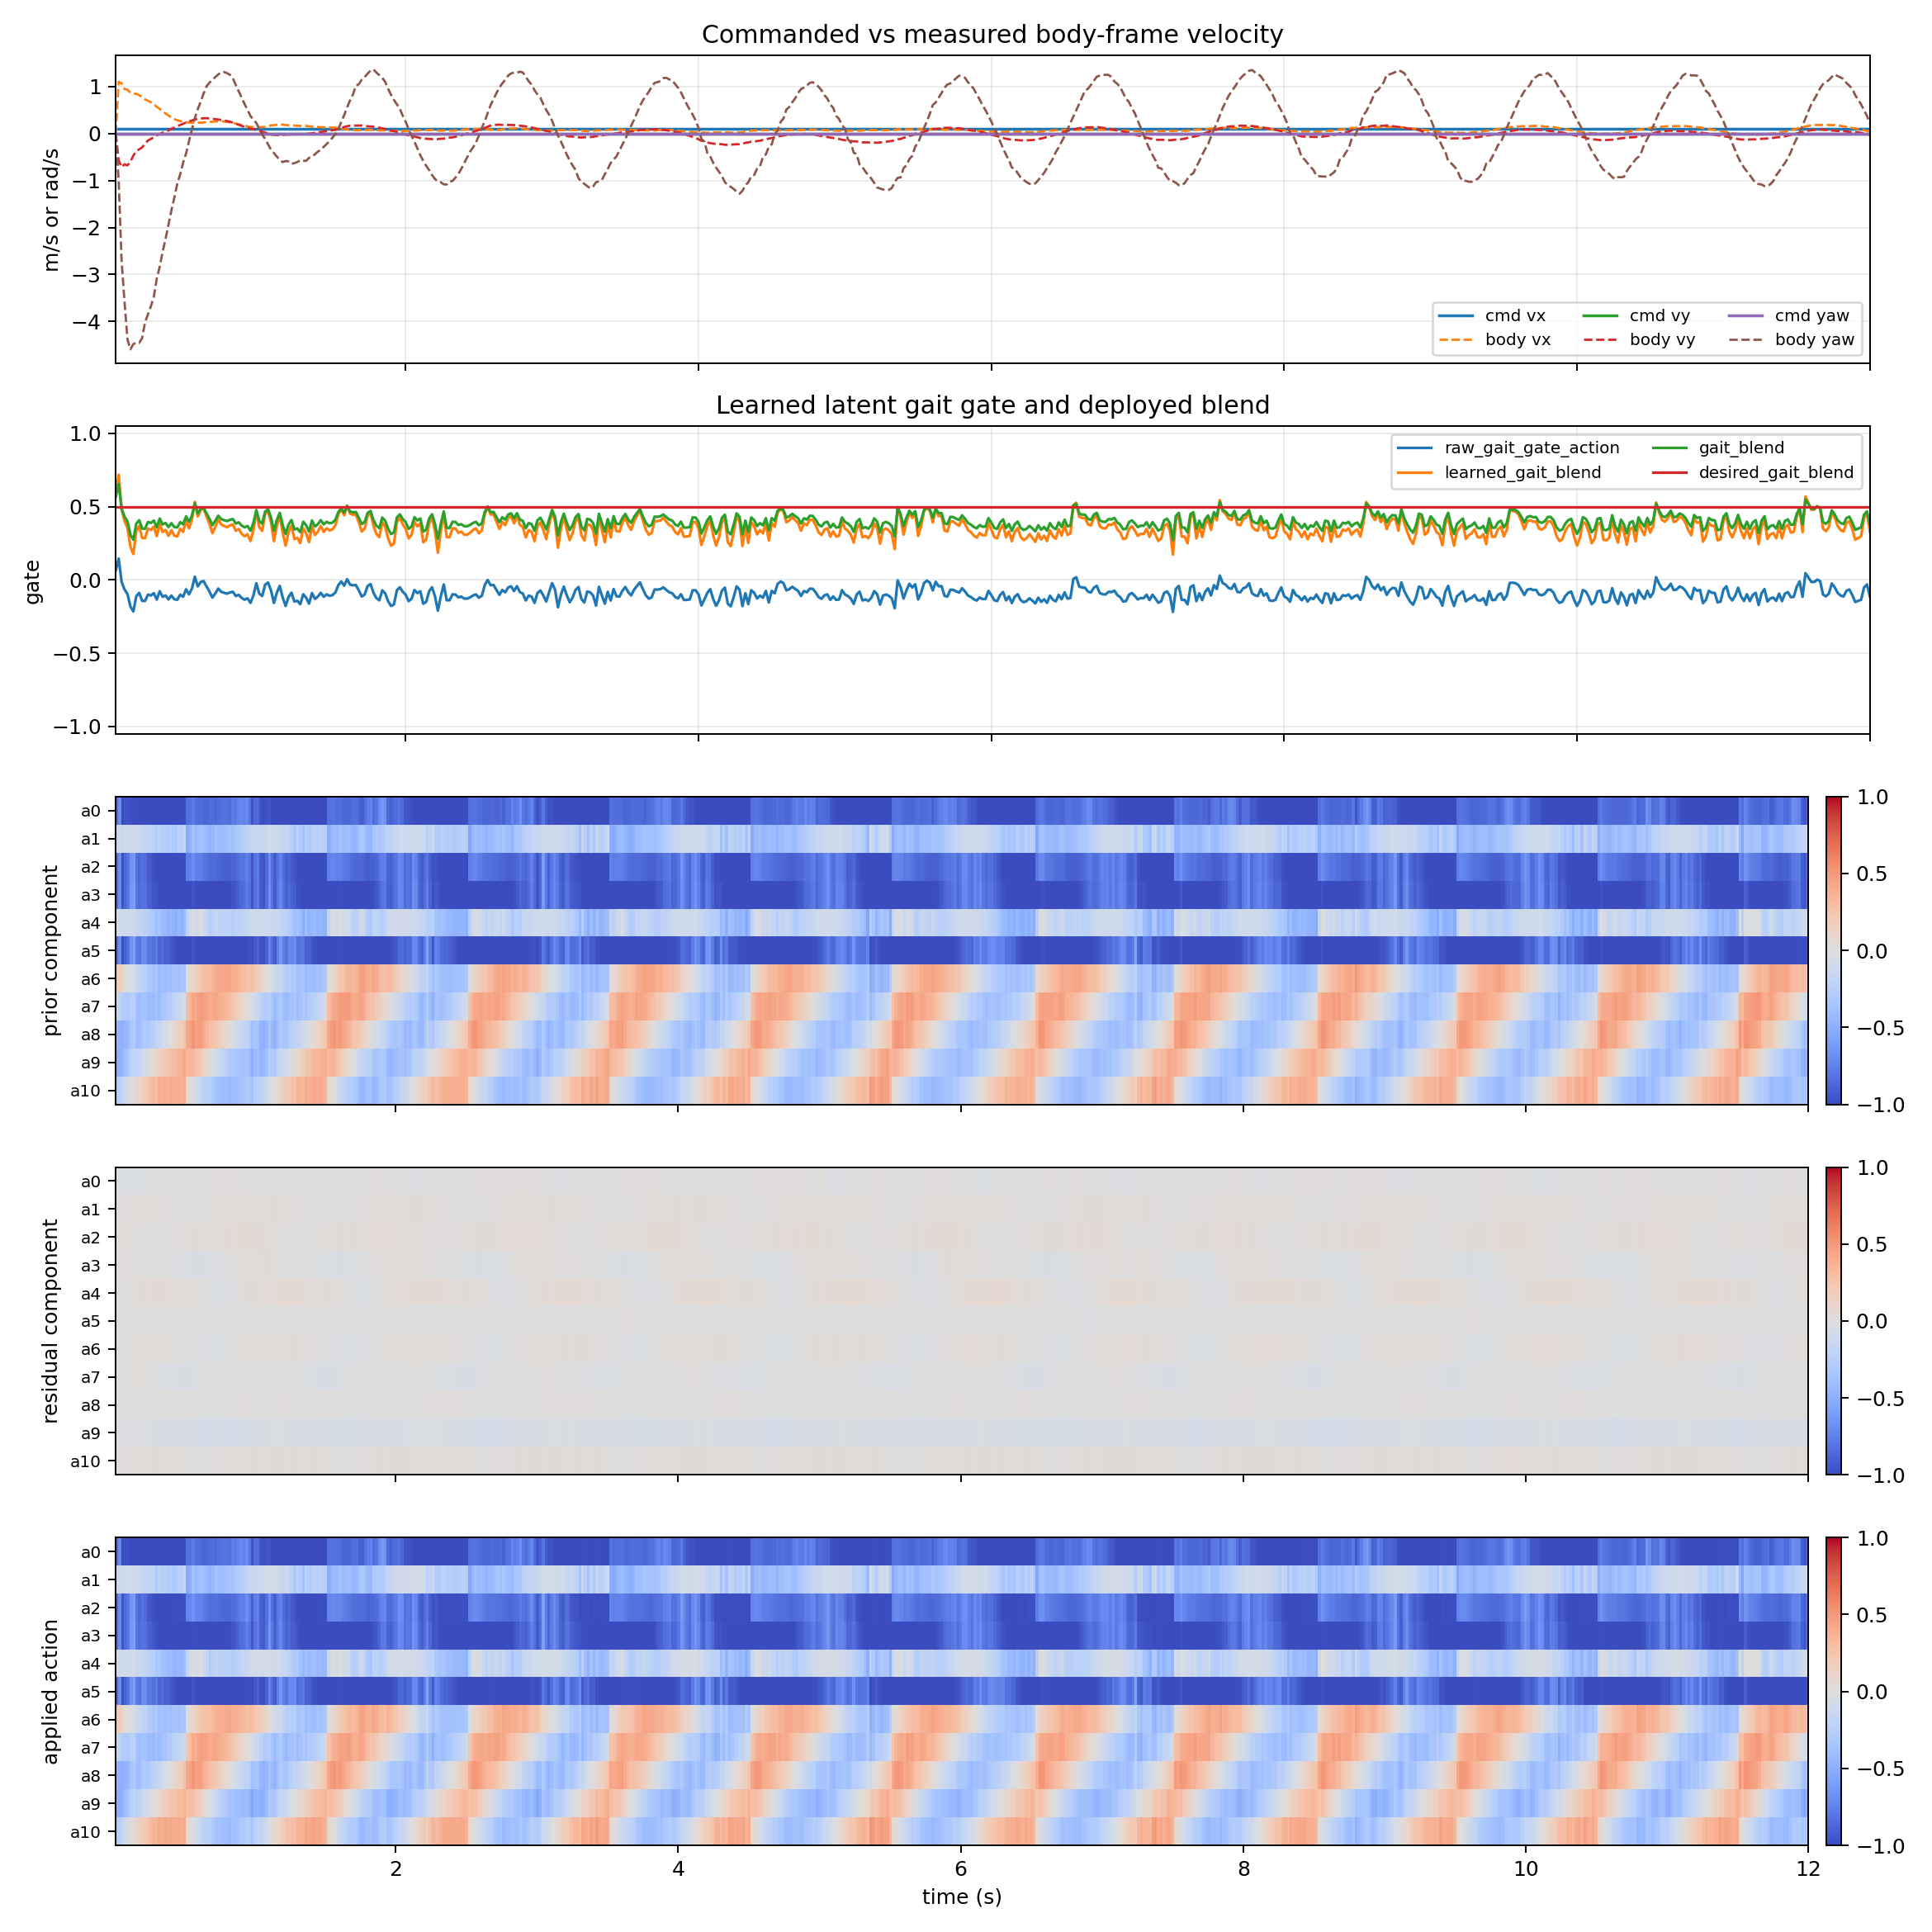

The table this chart was drawn from, first rows:
time_s, cmd_vx_m_s, cmd_vy_m_s, cmd_yaw_rad_s, body_vx_m_s, body_vy_m_s, body_yaw_rate_rad_s, raw_gait_gate_action, learned_gait_blend, gait_blend, desired_gait_blend, gait_gate_error, prior_component_l2, residual_component_l2, applied_action_l2, policy_residual_0, ema_residual_0, prior_component_0, residual_component_0, applied_action_0, policy_residual_1, ema_residual_1, prior_component_1, residual_component_1
0.02, 0.1, 0.0, 0.0, 0.0, 0.0, 0.0, 0.06435, 0.5965, 0.5676, 0.5, 0.06757, 1.909, 0.02212, 1.917, -0.1102, -0.03305, -0.8649, -0.01157, -0.8764, -0.05451, -0.01635, -0.134, -0.005724
0.04, 0.1, 0.0, 0.0, 1.098, -0.5775, -1.033, 0.1454, 0.7181, 0.6526, 0.5, 0.1526, 1.599, 0.01893, 1.606, -0.04546, -0.03677, -0.6947, -0.01287, -0.7076, 0.04175, 0.001076, -0.1021, 0.0003767
0.06, 0.1, 0.0, 0.0, 1.062, -0.7178, -2.725, -0.01419, 0.4787, 0.4851, 0.5, 0.0149, 2.1, 0.0349, 2.101, -0.09773, -0.05506, -0.9879, -0.01927, -1.0, 0.06392, 0.01993, -0.135, 0.006975
0.08, 0.1, 0.0, 0.0, 0.9416, -0.6556, -3.59, -0.06562, 0.4016, 0.4311, 0.5, 0.0689, 1.918, 0.03951, 1.922, -0.07797, -0.06194, -0.9602, -0.02168, -0.9818, -0.00712, 0.01181, -0.1142, 0.004135
0.1, 0.1, 0.0, 0.0, 0.9269, -0.6813, -4.381, -0.09684, 0.3547, 0.3983, 0.5, 0.1017, 1.819, 0.04936, 1.824, -0.1197, -0.07925, -0.9661, -0.02774, -0.9938, 0.09738, 0.03748, -0.1043, 0.01312
0.12, 0.1, 0.0, 0.0, 0.8639, -0.6015, -4.59, -0.1818, 0.2273, 0.3091, 0.5, 0.1909, 1.576, 0.05269, 1.575, -0.06878, -0.07611, -0.984, -0.02664, -1.0, 0.08636, 0.05215, -0.09616, 0.01825
0.14, 0.1, 0.0, 0.0, 0.8437, -0.4716, -4.481, -0.2153, 0.1771, 0.274, 0.5, 0.226, 1.506, 0.05896, 1.496, -0.1112, -0.08663, -1.0, -0.03032, -1.0, 0.01777, 0.04183, -0.1115, 0.01464
0.16, 0.1, 0.0, 0.0, 0.84, -0.3759, -4.446, -0.1114, 0.3329, 0.383, 0.5, 0.117, 1.818, 0.06082, 1.809, -0.05213, -0.07628, -1.0, -0.0267, -1.0, 0.0203, 0.03537, -0.1208, 0.01238
0.18, 0.1, 0.0, 0.0, 0.812, -0.3399, -4.454, -0.08821, 0.3677, 0.4074, 0.5, 0.09262, 1.902, 0.05862, 1.892, 0.09823, -0.02393, -1.0, -0.008375, -1.0, 0.08955, 0.05163, -0.1262, 0.01807
0.2, 0.1, 0.0, 0.0, 0.7718, -0.2974, -4.353, -0.1426, 0.2861, 0.3503, 0.5, 0.1497, 1.786, 0.07192, 1.774, -0.03281, -0.02659, -1.0, -0.009307, -1.0, 0.04786, 0.0505, -0.1668, 0.01767
0.22, 0.1, 0.0, 0.0, 0.7227, -0.2203, -4.015, -0.1436, 0.2846, 0.3492, 0.5, 0.1508, 1.822, 0.07381, 1.81, -0.07978, -0.04255, -1.0, -0.01489, -1.0, 0.004369, 0.03666, -0.1932, 0.01283
0.24, 0.1, 0.0, 0.0, 0.6927, -0.1506, -3.841, -0.0998, 0.3503, 0.3952, 0.5, 0.1048, 1.955, 0.06457, 1.942, -0.005557, -0.03145, -1.0, -0.01101, -1.0, 0.08207, 0.05028, -0.178, 0.0176
0.26, 0.1, 0.0, 0.0, 0.6621, -0.116, -3.673, -0.1064, 0.3404, 0.3883, 0.5, 0.1117, 1.98, 0.06831, 1.972, 0.01827, -0.01654, -1.0, -0.005788, -1.0, 0.05698, 0.05229, -0.206, 0.0183
0.28, 0.1, 0.0, 0.0, 0.623, -0.08511, -3.47, -0.09058, 0.3641, 0.4049, 0.5, 0.09511, 2.043, 0.08162, 2.035, -0.04362, -0.02466, -1.0, -0.008632, -1.0, 0.05897, 0.0543, -0.2046, 0.019
0.3, 0.1, 0.0, 0.0, 0.5628, -0.04233, -3.085, -0.1339, 0.2991, 0.3594, 0.5, 0.1406, 2.042, 0.0849, 2.029, -0.04429, -0.03055, -1.0, -0.01069, -1.0, 0.0379, 0.04938, -0.3017, 0.01728
0.32, 0.1, 0.0, 0.0, 0.5216, -0.01372, -2.834, -0.07734, 0.384, 0.4188, 0.5, 0.08121, 2.117, 0.07068, 2.108, -0.01776, -0.02671, -1.0, -0.009349, -1.0, 0.01752, 0.03982, -0.2097, 0.01394
0.34, 0.1, 0.0, 0.0, 0.4731, 0.01403, -2.519, -0.1153, 0.3271, 0.379, 0.5, 0.121, 2.105, 0.08021, 2.095, 0.03293, -0.008819, -1.0, -0.003087, -1.0, 0.02967, 0.03678, -0.2811, 0.01287
0.36, 0.1, 0.0, 0.0, 0.4219, 0.03828, -2.245, -0.1064, 0.3404, 0.3883, 0.5, 0.1117, 2.122, 0.08083, 2.109, 0.05958, 0.0117, -1.0, 0.004095, -0.9959, 0.02165, 0.03224, -0.2598, 0.01128
0.38, 0.1, 0.0, 0.0, 0.38, 0.06278, -1.939, -0.1333, 0.3001, 0.3601, 0.5, 0.1399, 2.125, 0.06975, 2.113, 0.03053, 0.01735, -1.0, 0.006072, -0.9939, -0.01759, 0.01729, -0.3104, 0.006052
0.4, 0.1, 0.0, 0.0, 0.3376, 0.09679, -1.636, -0.1074, 0.3389, 0.3873, 0.5, 0.1127, 2.147, 0.07306, 2.135, -0.01321, 0.00818, -1.0, 0.002863, -0.9971, -0.02529, 0.004517, -0.255, 0.001581
0.42, 0.1, 0.0, 0.0, 0.3045, 0.1227, -1.367, -0.1323, 0.3015, 0.3611, 0.5, 0.1389, 2.156, 0.07105, 2.146, 0.03181, 0.01527, -1.0, 0.005344, -0.9947, 0.01995, 0.009147, -0.3025, 0.003202
0.44, 0.1, 0.0, 0.0, 0.2783, 0.1531, -1.069, -0.1355, 0.2967, 0.3577, 0.5, 0.1423, 2.172, 0.07682, 2.16, -0.03971, -0.001227, -1.0, -0.0004294, -1.0, 0.002481, 0.007147, -0.3062, 0.002502
0.46, 0.1, 0.0, 0.0, 0.261, 0.1776, -0.8709, -0.1009, 0.3487, 0.3941, 0.5, 0.1059, 2.177, 0.07607, 2.162, 0.01892, 0.004819, -1.0, 0.001686, -0.9983, -0.0004288, 0.004875, -0.2329, 0.001706
0.48, 0.1, 0.0, 0.0, 0.2485, 0.2037, -0.621, -0.1146, 0.328, 0.3796, 0.5, 0.1204, 2.175, 0.08605, 2.156, -0.01259, -0.0004027, -1.0, -0.000141, -1.0, 0.01063, 0.006601, -0.2585, 0.00231
0.5, 0.1, 0.0, 0.0, 0.2391, 0.2305, -0.43, -0.06382, 0.4043, 0.433, 0.5, 0.06701, 2.178, 0.0838, 2.156, 0.03348, 0.009763, -1.0, 0.003417, -0.9966, 0.01687, 0.009683, -0.1515, 0.003389
0.52, 0.1, 0.0, 0.0, 0.2303, 0.2538, -0.1665, -0.09835, 0.3525, 0.3967, 0.5, 0.1033, 1.988, 0.09118, 1.962, 0.01037, 0.009944, -0.8284, 0.00348, -0.825, -0.02675, -0.001248, -0.5321, -0.0004367
0.54, 0.1, 0.0, 0.0, 0.2262, 0.2758, 0.08435, -0.05882, 0.4118, 0.4382, 0.5, 0.06176, 1.979, 0.07698, 1.956, -0.001921, 0.006385, -0.8231, 0.002235, -0.8209, -0.07055, -0.02204, -0.4726, -0.007713
0.56, 0.1, 0.0, 0.0, 0.2258, 0.2941, 0.3225, 0.02179, 0.5327, 0.5229, 0.5, 0.02288, 1.901, 0.0803, 1.892, 0.05483, 0.02092, -0.7755, 0.007322, -0.7682, 0.01852, -0.009871, -0.3687, -0.003455
0.58, 0.1, 0.0, 0.0, 0.2274, 0.3096, 0.5148, -0.04435, 0.4335, 0.4534, 0.5, 0.04657, 1.993, 0.08078, 1.962, 0.07643, 0.03757, -0.8433, 0.01315, -0.8301, -0.00605, -0.008725, -0.4328, -0.003054
0.6, 0.1, 0.0, 0.0, 0.2279, 0.3148, 0.6735, -0.01475, 0.4779, 0.4845, 0.5, 0.01549, 2.002, 0.08112, 1.974, -0.02469, 0.01889, -0.8466, 0.006613, -0.84, -0.008491, -0.008654, -0.3827, -0.003029
0.62, 0.1, 0.0, 0.0, 0.2336, 0.3217, 0.8487, -0.007861, 0.4882, 0.4917, 0.5, 0.008254, 2.015, 0.08625, 1.993, -0.05193, -0.002354, -0.8586, -0.0008239, -0.8594, -0.003919, -0.007234, -0.3622, -0.002532
0.64, 0.1, 0.0, 0.0, 0.2402, 0.3223, 0.9999, -0.04504, 0.4324, 0.4527, 0.5, 0.04729, 2.026, 0.08768, 2.009, -0.02638, -0.009561, -0.8751, -0.003346, -0.8785, -0.01206, -0.008681, -0.4025, -0.003038
0.66, 0.1, 0.0, 0.0, 0.2439, 0.3172, 1.078, -0.07904, 0.3814, 0.417, 0.5, 0.08299, 2.033, 0.07448, 2.016, 0.06472, 0.01272, -0.8699, 0.004453, -0.8654, 0.03357, 0.003995, -0.4403, 0.001398
0.68, 0.1, 0.0, 0.0, 0.2455, 0.3096, 1.136, -0.121, 0.3186, 0.373, 0.5, 0.127, 2.035, 0.07289, 2.019, 0.0161, 0.01374, -0.8418, 0.004808, -0.837, 0.09457, 0.03117, -0.4911, 0.01091
0.7, 0.1, 0.0, 0.0, 0.2515, 0.3008, 1.198, -0.0921, 0.3619, 0.4033, 0.5, 0.0967, 2.038, 0.07653, 2.02, 0.01236, 0.01332, -0.8451, 0.004664, -0.8404, 0.07246, 0.04356, -0.441, 0.01524
0.72, 0.1, 0.0, 0.0, 0.2553, 0.2935, 1.253, -0.05896, 0.4116, 0.4381, 0.5, 0.06191, 2.055, 0.07903, 2.036, 0.0448, 0.02277, -0.8694, 0.007969, -0.8615, 0.04044, 0.04262, -0.3833, 0.01492
0.74, 0.1, 0.0, 0.0, 0.2555, 0.286, 1.297, -0.08111, 0.3783, 0.4148, 0.5, 0.08517, 2.05, 0.08935, 2.024, 0.08789, 0.04231, -0.8421, 0.01481, -0.8272, 0.0436, 0.04291, -0.4072, 0.01502
0.76, 0.1, 0.0, 0.0, 0.252, 0.2756, 1.305, -0.0882, 0.3677, 0.4074, 0.5, 0.09261, 2.051, 0.08647, 2.027, 0.0382, 0.04107, -0.8284, 0.01438, -0.8141, 0.06174, 0.04856, -0.4094, 0.017
0.78, 0.1, 0.0, 0.0, 0.2427, 0.2622, 1.28, -0.09361, 0.3596, 0.4017, 0.5, 0.09829, 2.052, 0.08781, 2.031, -0.009012, 0.02605, -0.8169, 0.009117, -0.8077, 0.06251, 0.05275, -0.4093, 0.01846
0.8, 0.1, 0.0, 0.0, 0.2338, 0.2476, 1.245, -0.08569, 0.3715, 0.41, 0.5, 0.08998, 2.063, 0.08511, 2.04, 0.04242, 0.03096, -0.8303, 0.01084, -0.8195, 0.07157, 0.05839, -0.3888, 0.02044
0.82, 0.1, 0.0, 0.0, 0.2231, 0.2291, 1.168, -0.08072, 0.3789, 0.4152, 0.5, 0.08475, 2.061, 0.08725, 2.038, -0.01156, 0.0182, -0.8411, 0.006371, -0.8348, 0.05179, 0.05641, -0.3658, 0.01974
0.84, 0.1, 0.0, 0.0, 0.2065, 0.206, 1.025, -0.1099, 0.3351, 0.3846, 0.5, 0.1154, 1.999, 0.08936, 1.972, 0.06814, 0.03318, -0.7752, 0.01161, -0.7636, 0.06832, 0.05999, -0.3733, 0.021
0.86, 0.1, 0.0, 0.0, 0.1906, 0.1826, 0.8921, -0.1021, 0.3469, 0.3928, 0.5, 0.1072, 1.979, 0.08145, 1.956, -0.0434, 0.01021, -0.7869, 0.003573, -0.7833, 0.06506, 0.06151, -0.3296, 0.02153
0.88, 0.1, 0.0, 0.0, 0.177, 0.1592, 0.7579, -0.1233, 0.3151, 0.3705, 0.5, 0.1295, 1.909, 0.08526, 1.882, 0.0398, 0.01909, -0.7411, 0.00668, -0.7345, 0.06568, 0.06276, -0.3138, 0.02197
0.9, 0.1, 0.0, 0.0, 0.1612, 0.1373, 0.6207, -0.1348, 0.2978, 0.3584, 0.5, 0.1416, 1.852, 0.09388, 1.823, 0.04556, 0.02703, -0.7199, 0.00946, -0.7105, 0.05847, 0.06147, -0.2848, 0.02152
0.92, 0.1, 0.0, 0.0, 0.1479, 0.1202, 0.5014, -0.1256, 0.3116, 0.3682, 0.5, 0.1318, 1.846, 0.08862, 1.822, -0.01386, 0.01476, -0.746, 0.005167, -0.7408, 0.09105, 0.07035, -0.2455, 0.02462
0.94, 0.1, 0.0, 0.0, 0.1359, 0.1013, 0.3678, -0.1567, 0.2649, 0.3354, 0.5, 0.1646, 1.742, 0.09202, 1.723, -0.02726, 0.002155, -0.6965, 0.0007544, -0.6958, 0.03131, 0.05864, -0.2207, 0.02052
0.96, 0.1, 0.0, 0.0, 0.1309, 0.08863, 0.2982, -0.1066, 0.3401, 0.3881, 0.5, 0.1119, 1.849, 0.09435, 1.832, 0.03526, 0.01209, -0.8062, 0.004231, -0.8019, 0.06141, 0.05947, -0.1853, 0.02081
0.98, 0.1, 0.0, 0.0, 0.1311, 0.07147, 0.2194, -0.02254, 0.4662, 0.4763, 0.5, 0.02366, 2.095, 0.0873, 2.08, 0.01653, 0.01342, -0.9623, 0.004697, -0.9576, 0.07986, 0.06559, -0.1697, 0.02296
1.0, 0.1, 0.0, 0.0, 0.1306, 0.05506, 0.09439, -0.09353, 0.3597, 0.4018, 0.5, 0.09821, 1.844, 0.08876, 1.829, 0.05252, 0.02515, -0.8597, 0.008803, -0.8509, 0.04308, 0.05883, -0.1464, 0.02059
1.02, 0.1, 0.0, 0.0, 0.1328, 0.03792, -0.02248, -0.1102, 0.3346, 0.3843, 0.5, 0.1157, 1.771, 0.08269, 1.761, 0.002282, 0.01829, -0.8562, 0.006402, -0.8498, -0.02728, 0.033, -0.1276, 0.01155
1.04, 0.1, 0.0, 0.0, 0.1415, 0.01809, -0.1168, -0.03257, 0.4511, 0.4658, 0.5, 0.0342, 2.038, 0.08107, 2.026, -0.05164, -0.002689, -0.9646, -0.0009413, -0.9655, 0.05032, 0.0382, -0.1376, 0.01337
1.06, 0.1, 0.0, 0.0, 0.1554, -0.005506, -0.2333, -0.01779, 0.4733, 0.4813, 0.5, 0.01868, 2.088, 0.08047, 2.07, 0.006976, 0.0002102, -0.9848, 7.357451249845326e-05, -0.9847, 0.04239, 0.03945, -0.134, 0.01381
1.08, 0.1, 0.0, 0.0, 0.169, -0.02447, -0.3454, -0.07089, 0.3937, 0.4256, 0.5, 0.07443, 1.9, 0.08133, 1.883, -0.03587, -0.01061, -0.957, -0.003715, -0.9607, 0.1309, 0.06689, -0.1128, 0.02341
1.1, 0.1, 0.0, 0.0, 0.1759, -0.0316, -0.4181, -0.1571, 0.2643, 0.335, 0.5, 0.165, 1.622, 0.08554, 1.614, -0.1017, -0.03795, -0.9449, -0.01328, -0.9582, 0.1279, 0.08518, -0.09187, 0.02981
1.12, 0.1, 0.0, 0.0, 0.1829, -0.03553, -0.4923, -0.08739, 0.3689, 0.4082, 0.5, 0.09176, 1.865, 0.08443, 1.855, -0.1178, -0.06191, -0.9923, -0.02167, -1.0, 0.04508, 0.07315, -0.107, 0.0256
1.14, 0.1, 0.0, 0.0, 0.1886, -0.03966, -0.5689, -0.0411, 0.4384, 0.4568, 0.5, 0.04315, 2.02, 0.07331, 2.007, 0.002103, -0.0427, -1.0, -0.01495, -1.0, 0.07392, 0.07338, -0.1103, 0.02568
1.16, 0.1, 0.0, 0.0, 0.1855, -0.03787, -0.6096, -0.1199, 0.3202, 0.3741, 0.5, 0.1259, 1.793, 0.07607, 1.783, -0.005498, -0.03154, -1.0, -0.01104, -1.0, 0.02542, 0.05899, -0.1221, 0.02065
1.18, 0.1, 0.0, 0.0, 0.1765, -0.02685, -0.5871, -0.1777, 0.2335, 0.3134, 0.5, 0.1866, 1.661, 0.07839, 1.651, -0.04888, -0.03674, -1.0, -0.01286, -1.0, 0.01164, 0.04479, -0.1562, 0.01568
1.2, 0.1, 0.0, 0.0, 0.1734, -0.02355, -0.5989, -0.1166, 0.3251, 0.3775, 0.5, 0.1225, 1.851, 0.0812, 1.84, -0.02569, -0.03343, -1.0, -0.0117, -1.0, 0.06257, 0.05012, -0.1529, 0.01754
... 540 more rows
